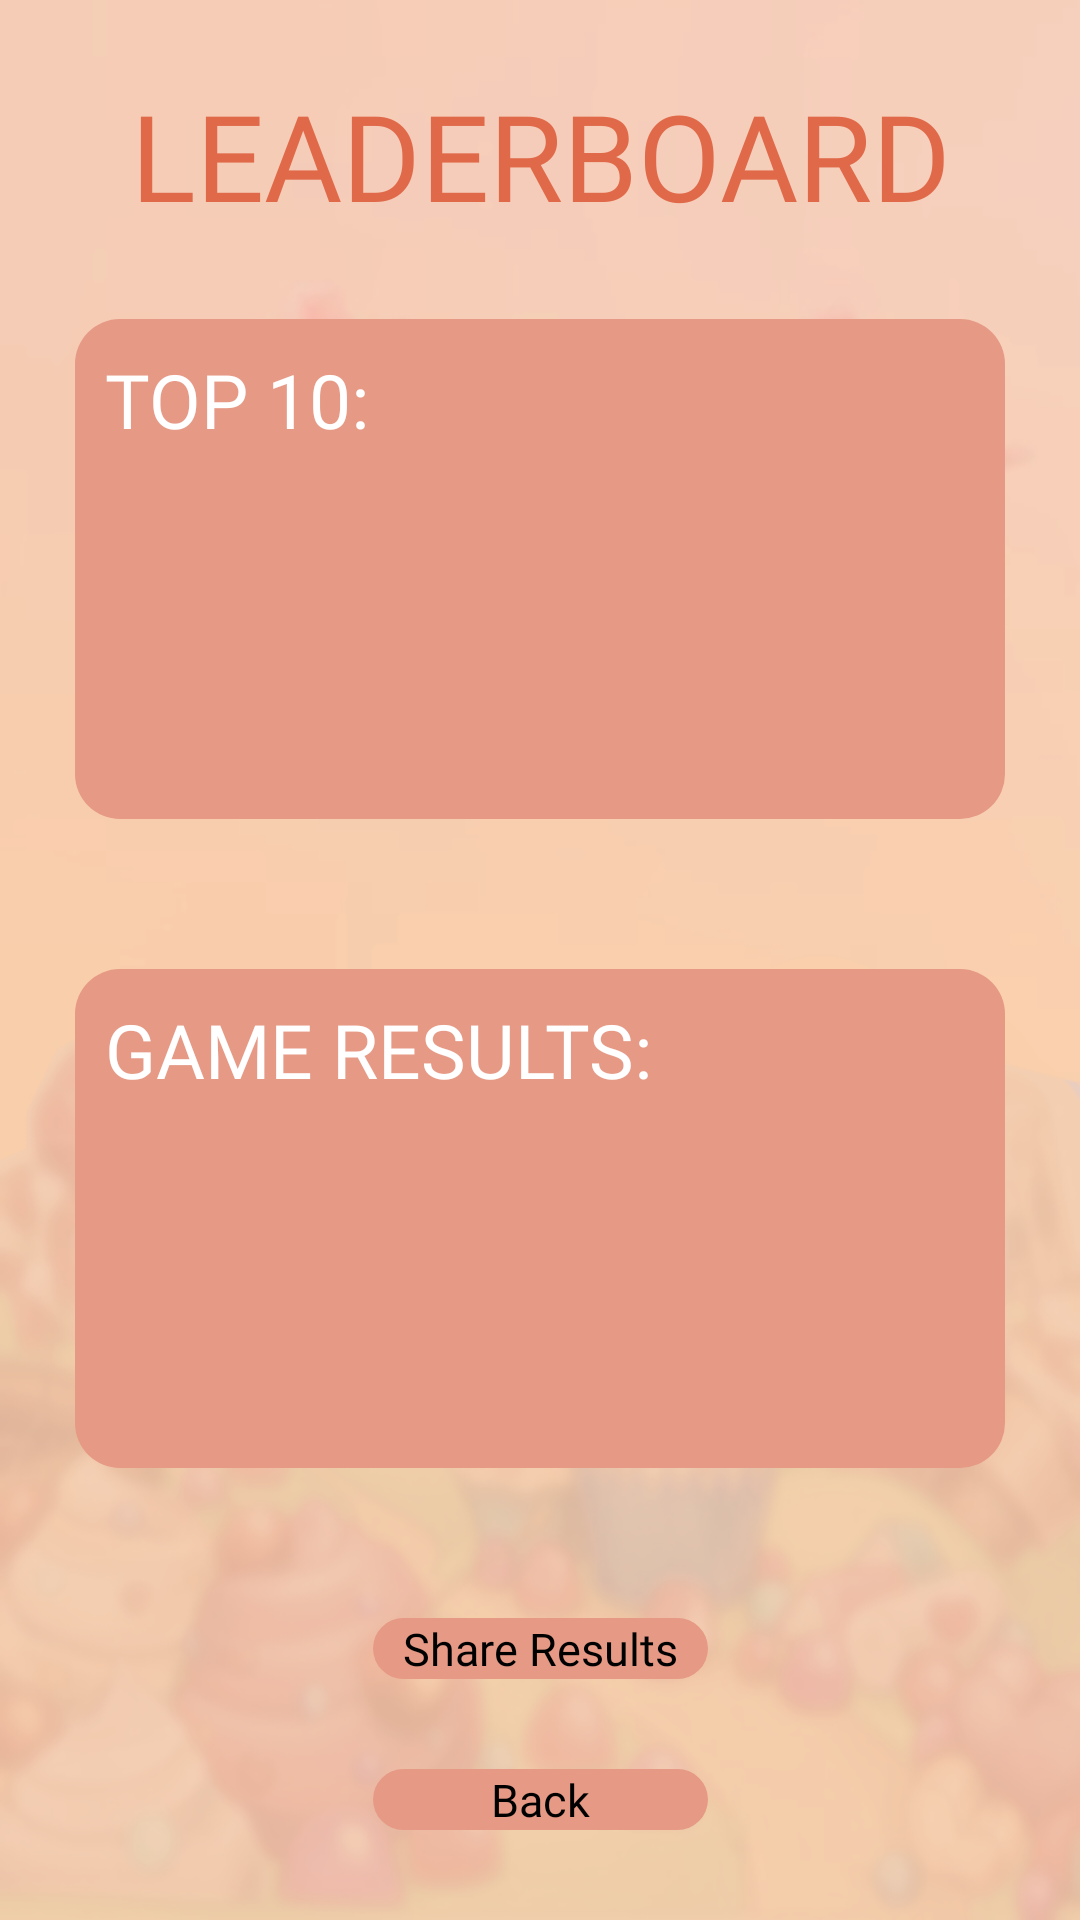

Here is an Android app screen rendered from its layout file. Give the layout XML and the strings, colors and styles it references.
<!-- AndroidManifest.xml: application theme Theme.MixandMatch -->
<!-- res/layout/activity_leaderboard.xml -->
<?xml version="1.0" encoding="utf-8"?>
<androidx.constraintlayout.widget.ConstraintLayout xmlns:android="http://schemas.android.com/apk/res/android"
    xmlns:app="http://schemas.android.com/apk/res-auto"
    xmlns:tools="http://schemas.android.com/tools"
    android:layout_width="match_parent"
    android:layout_height="match_parent"
    android:background="@drawable/candy_background2"
    tools:context=".leaderboard">

    <TextView
        android:id="@+id/header_settings"
        android:layout_width="0dp"
        android:layout_height="wrap_content"
        android:layout_marginTop="25dp"
        android:layout_marginBottom="14dp"
        android:layout_weight="0"
        android:fontFamily="@font/beans"
        android:text="@string/header_settings"
        android:textAlignment="center"
        android:textColor="#e06949"
        android:textSize="40sp"
        app:layout_constraintBottom_toTopOf="@+id/lb_bg"
        app:layout_constraintEnd_toEndOf="parent"
        app:layout_constraintStart_toStartOf="parent"
        app:layout_constraintTop_toTopOf="parent" />

    <TextView
        android:id="@+id/lb_bg"
        android:layout_width="0dp"
        android:layout_height="0dp"
        android:layout_marginStart="25dp"
        android:layout_marginTop="14dp"
        android:layout_marginEnd="25dp"
        android:layout_marginBottom="25dp"
        android:background="@drawable/color_bg"
        android:fontFamily="@font/beans"
        android:paddingStart="10dp"
        android:paddingTop="10dp"
        android:text="@string/progress"
        android:textAllCaps="true"
        android:textColor="#FFFFFF"
        android:textSize="25sp"
        app:layout_constraintBottom_toTopOf="@+id/results_bg"
        app:layout_constraintEnd_toEndOf="parent"
        app:layout_constraintHorizontal_bias="1.0"
        app:layout_constraintStart_toStartOf="parent"
        app:layout_constraintTop_toBottomOf="@+id/header_settings"
        tools:ignore="RtlSymmetry" />

    <TextView
        android:id="@+id/top10_usernames"
        android:layout_width="0dp"
        android:layout_height="wrap_content"
        android:layout_marginStart="10dp"
        android:layout_marginEnd="10dp"
        android:textSize="20sp"
        app:layout_constraintBottom_toBottomOf="@+id/lb_bg"
        app:layout_constraintEnd_toStartOf="@+id/top10_scores"
        app:layout_constraintStart_toStartOf="@+id/lb_bg"
        app:layout_constraintTop_toTopOf="@+id/lb_bg" />

    <TextView
        android:id="@+id/top10_scores"
        android:layout_width="0dp"
        android:layout_height="wrap_content"
        android:layout_marginEnd="10dp"
        android:textSize="20sp"
        app:layout_constraintBottom_toBottomOf="@+id/lb_bg"
        app:layout_constraintEnd_toEndOf="@+id/lb_bg"
        app:layout_constraintStart_toEndOf="@+id/top10_usernames"
        app:layout_constraintTop_toTopOf="@+id/lb_bg"/>

    <TextView
        android:id="@+id/results_bg"
        android:layout_width="0dp"
        android:layout_height="0dp"
        android:layout_marginStart="25dp"
        android:layout_marginTop="25dp"
        android:layout_marginEnd="25dp"
        android:layout_marginBottom="25dp"
        android:background="@drawable/color_bg"
        android:fontFamily="@font/beans"
        android:paddingStart="10dp"
        android:paddingTop="10dp"
        android:text="@string/game_results"
        android:textAllCaps="true"
        android:textColor="#FFFFFF"
        android:textSize="25sp"
        app:layout_constraintBottom_toTopOf="@+id/share_results"
        app:layout_constraintEnd_toEndOf="parent"
        app:layout_constraintStart_toStartOf="parent"
        app:layout_constraintTop_toBottomOf="@+id/lb_bg" />

    <TextView
        android:id="@+id/gameResult_score"
        android:layout_width="0dp"
        android:layout_height="wrap_content"
        android:layout_marginBottom="25dp"
        android:textAlignment="center"
        android:textSize="40sp"
        app:layout_constraintBottom_toTopOf="@+id/gameResult_username"
        app:layout_constraintEnd_toEndOf="@+id/results_bg"
        app:layout_constraintHorizontal_bias="0.0"
        app:layout_constraintStart_toStartOf="@+id/results_bg" />

    <TextView
        android:id="@+id/gameResult_username"
        android:layout_width="0dp"
        android:layout_height="wrap_content"
        android:layout_marginBottom="25dp"
        android:textAlignment="center"
        android:textSize="20sp"
        app:layout_constraintBottom_toBottomOf="@+id/results_bg"
        app:layout_constraintEnd_toEndOf="@+id/results_bg"
        app:layout_constraintHorizontal_bias="0.0"
        app:layout_constraintStart_toStartOf="@+id/results_bg" />

    <Button
        android:id="@+id/share_results"
        android:layout_width="wrap_content"
        android:layout_height="wrap_content"
        android:layout_marginTop="25dp"
        android:layout_marginBottom="15dp"
        android:background="@drawable/color_bg"
        android:fontFamily="@font/beans"
        android:paddingStart="10dp"
        android:paddingEnd="10dp"
        android:text="@string/share_results"
        android:textSize="15sp"
        android:onClick="shareResults"
        app:layout_constraintEnd_toEndOf="parent"
        app:layout_constraintStart_toStartOf="parent"
        app:layout_constraintTop_toBottomOf="@id/results_bg"
        app:layout_constraintBottom_toTopOf="@id/back_button"/>

    <Button
        android:id="@+id/back_button"
        android:layout_width="0dp"
        android:layout_height="wrap_content"
        android:layout_marginTop="15dp"
        android:layout_marginBottom="30dp"
        android:background="@drawable/color_bg"
        android:fontFamily="@font/beans"
        android:paddingStart="10dp"
        android:paddingRight="10dp"
        android:text="@string/back"
        android:textAlignment="center"
        android:textSize="15sp"
        android:onClick="backToMenu"
        app:layout_constraintBottom_toBottomOf="parent"
        app:layout_constraintEnd_toEndOf="@+id/share_results"
        app:layout_constraintStart_toStartOf="@+id/share_results"
        app:layout_constraintTop_toBottomOf="@+id/share_results" />

    <TextView
        android:id="@+id/noRecords"
        android:layout_width="0dp"
        android:layout_height="wrap_content"
        android:text="@string/leaderboard_noRecords"
        android:textAlignment="center"
        android:textSize="20sp"
        android:visibility="gone"
        app:layout_constraintEnd_toEndOf="@+id/lb_bg"
        app:layout_constraintBottom_toBottomOf="@+id/lb_bg"
        app:layout_constraintStart_toStartOf="@+id/lb_bg"
        app:layout_constraintTop_toTopOf="@+id/lb_bg" />


</androidx.constraintlayout.widget.ConstraintLayout>
<!-- resources referenced by this layout -->
<resources>
  <!-- drawable candy_background2: png bitmap (drawable, 155667 bytes) -->
  <!-- drawable color_bg (drawable) -->
  <?xml version="1.0" encoding="utf-8"?>
  <selector xmlns:android="http://schemas.android.com/apk/res/android">
      <item android:id="@android:id/background">
          <shape
              android:shape="rectangle">
              <corners android:radius="15dp" />
              <solid android:color="#e69985" />
          </shape>
      </item>
  </selector>
  <string name="back">Back</string>
  <string name="game_results">Game Results:</string>
  <string name="header_settings">LEADERBOARD</string>
  <string name="leaderboard_noRecords">You have no records. Please create an account to store your records.</string>
  <string name="progress">Top 10:</string>
  <string name="share_results">Share Results</string>
  <style name="Theme.MixandMatch" parent="Theme.MaterialComponents.DayNight.NoActionBar">
          
          <item name="colorPrimary">@color/purple_500</item>
          <item name="colorPrimaryVariant">@color/purple_700</item>
          <item name="colorOnPrimary">@color/white</item>
          
          <item name="colorSecondary">@color/teal_200</item>
          <item name="colorSecondaryVariant">@color/teal_700</item>
          <item name="colorOnSecondary">@color/black</item>
          
          <item name="android:statusBarColor">?attr/colorPrimaryVariant</item>
          
      </style>
  <color name="purple_500">#C56539</color>
  <color name="purple_700">#f0d0c3</color>
  <color name="white">#FFFFFFFF</color>
  <color name="teal_200">#FF03DAC5</color>
  <color name="teal_700">#FF018786</color>
  <color name="black">#FF000000</color>
</resources>
